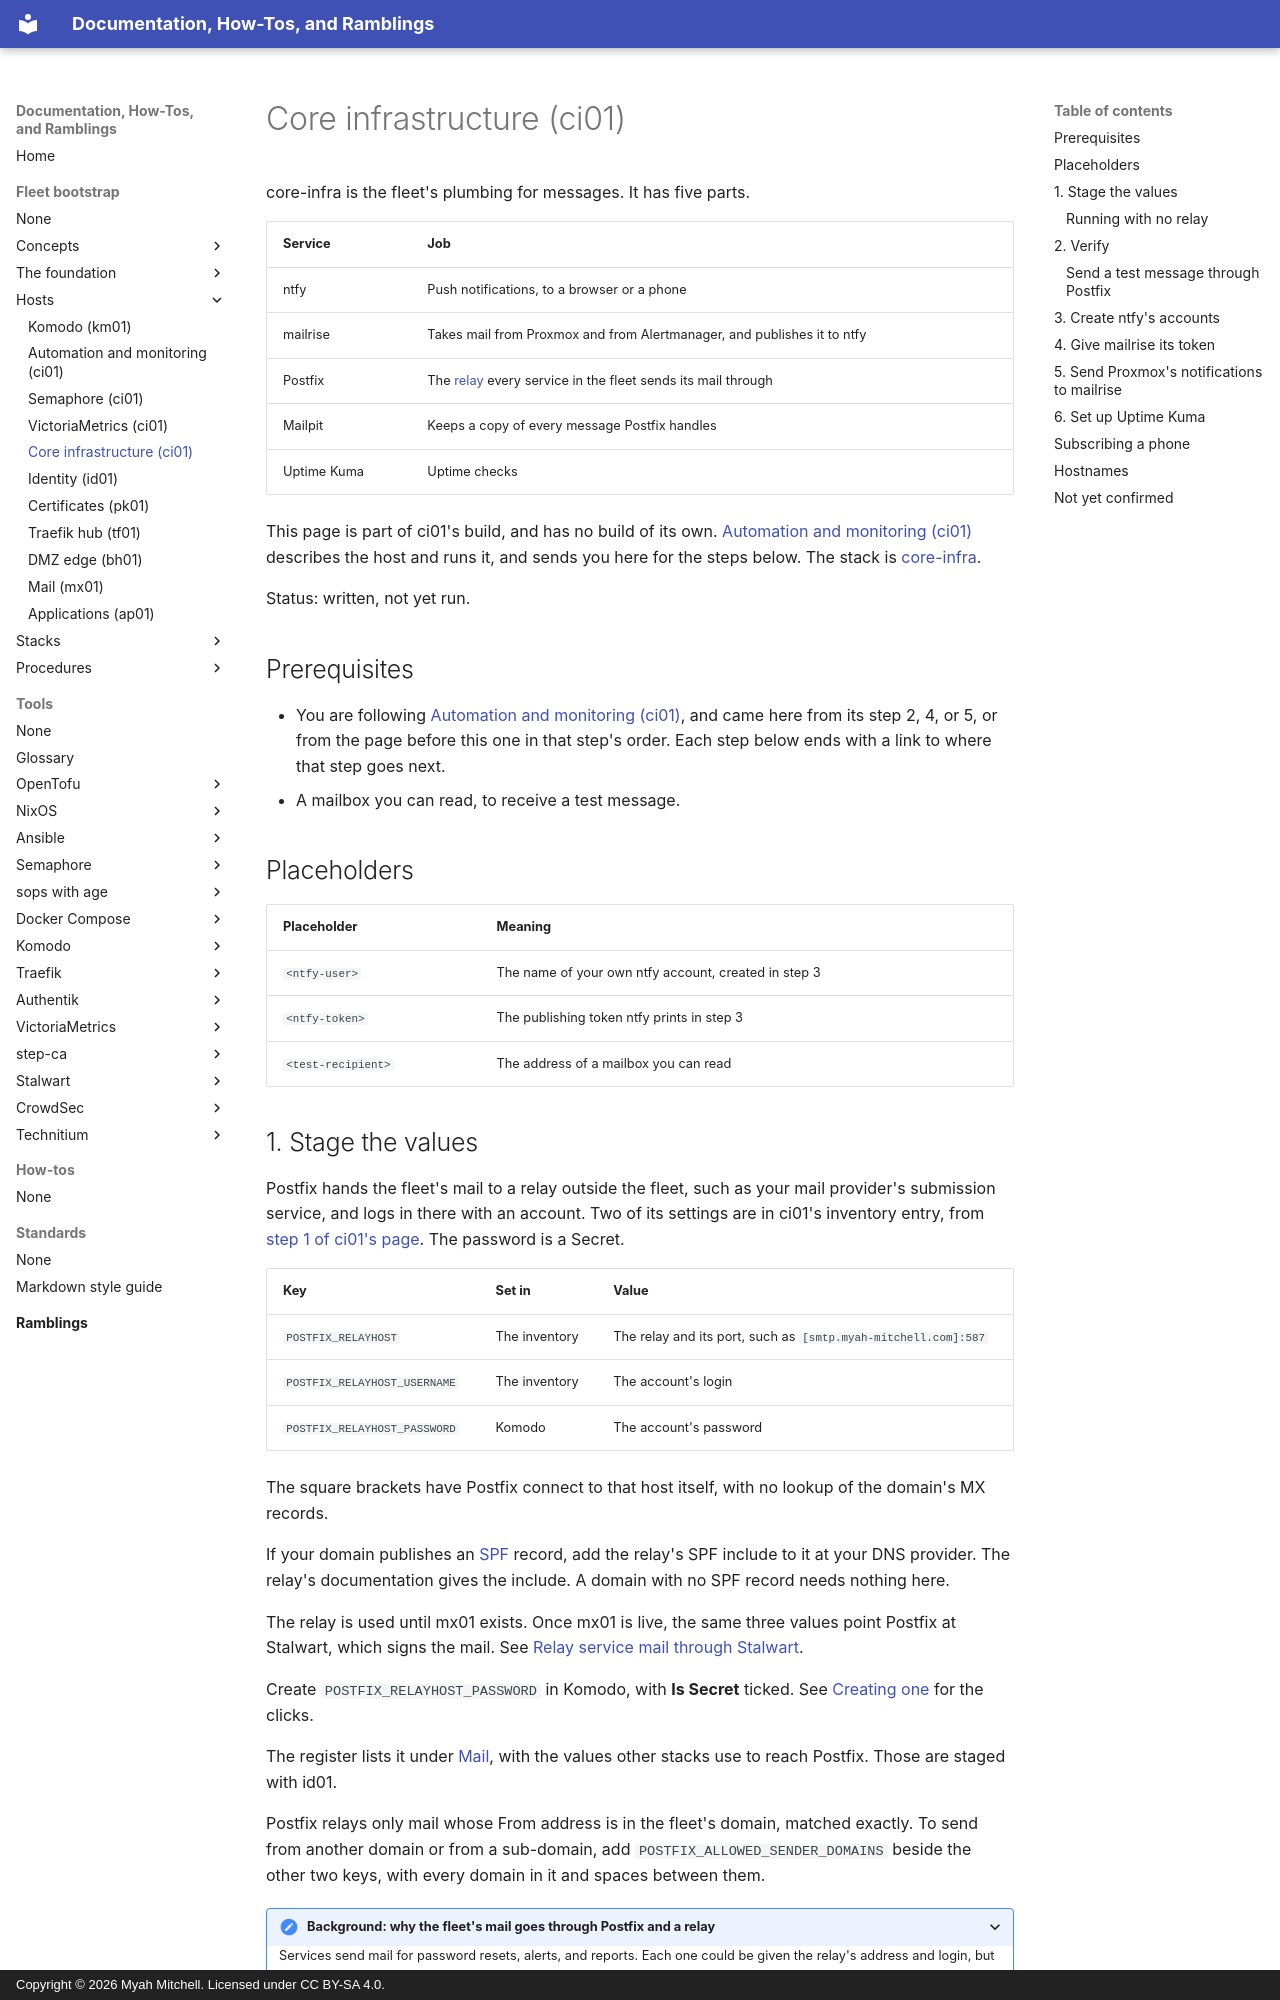

repository: myah-mitchell/docs · page: fleet-bootstrap/hosts/ci01-core-infra/index.html · generator: mkdocs · copyright: Copyright © 2026 Myah Mitchell. Licensed under CC BY-SA 4.0.

# Core infrastructure (ci01)

core-infra is the fleet's plumbing for messages. It has five parts.

| Service | Job |
| --- | --- |
| ntfy | Push notifications, to a browser or a phone |
| mailrise | Takes mail from Proxmox and from Alertmanager, and publishes it to ntfy |
| Postfix | The [relay](../../tools/glossary.md#relay) every service in the fleet sends its mail through |
| Mailpit | Keeps a copy of every message Postfix handles |
| Uptime Kuma | Uptime checks |

This page is part of ci01's build, and has no build of its own. [Automation and monitoring (ci01)](ci01-automation.md) describes the host and runs it, and sends you here for the steps below. The stack is [core-infra](../stacks/core-infra.md).

Status: written, not yet run.

## Prerequisites

- You are following [Automation and monitoring (ci01)](ci01-automation.md), and came here from its step 2, 4, or 5, or from the page before this one in that step's order. Each step below ends with a link to where that step goes next.
- A mailbox you can read, to receive a test message.

## Placeholders

| Placeholder | Meaning |
| --- | --- |
| `<ntfy-user>` | The name of your own ntfy account, created in step 3 |
| `<ntfy-token>` | The publishing token ntfy prints in step 3 |
| `<test-recipient>` | The address of a mailbox you can read |
